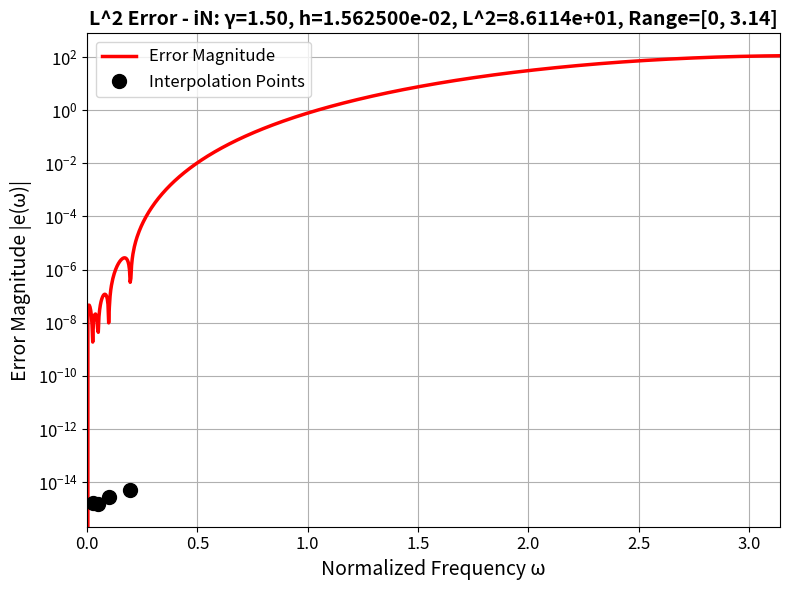

Write the Python code that produced this figure.
import numpy as np
import matplotlib.pyplot as plt
import warnings


def solve_redu_inter_bdy_iN_h(gamma, h=None, x_points_inter=None, plot_flag=False):
    """
    Solve reduced interpolation problem for Weyl derivative boundary scheme iN (7-point scheme).
    
    Input:
        gamma: fractional derivative order
        h: grid spacing (if provided, interpolation points will be auto-selected based on h)
        x_points_inter: interpolation points in frequency space [0, pi] (optional)
        plot_flag: if True, plot comparison and error figures (optional, default: False)
    
    Output:
        x_opt: optimized parameters [a1, a2, a3, a4, a5, a7, alpha, beta]
               (a6 eliminated, a6 = -(a1+a2+a3+a4+a5+a7))
        A: coefficient matrix
        b: right-hand side vector
        L2_error: L^2 error of the approximation (optional)
    """
    
    # Parameter validation and interpolation point selection
    if h is None and x_points_inter is None:
        raise ValueError('At least gamma and h (or x_points_inter) must be provided.')
    
    # Determine mode: check if second argument is h (scalar) or x_points_inter (vector)
    if h is not None:
        h_array = np.asarray(h)
        if h_array.ndim == 0 and 0 < h <= 1:  # scalar
            # Method: Scale by h to cover frequency range
            w_max = 2 * np.pi * h  # Maximum frequency for one period in [0,1)
            w_max = min(w_max, np.pi)  # Cap at Nyquist frequency
            
            # Select points covering [w_max/8, w_max] with good distribution
            # Boundary schemes need at least 4 points (8 parameters, 2 equations per point)
            if w_max > np.pi / 32:
                # For reasonable h, use scaled points
                x_points = np.array([
                    max(w_max / 8, np.pi / 64),  # Low frequency (but not too small)
                    w_max / 4,                   # Mid-low frequency
                    w_max / 2,                   # Mid frequency
                    min(w_max, np.pi / 4)        # High frequency (capped at pi/4 for stability)
                ])
            else:
                # For very small h, use fixed small points
                x_points = np.array([np.pi / 128, np.pi / 64, np.pi / 32, np.pi / 16])
            
            # Ensure points are in valid range and sorted
            x_points = np.clip(x_points, np.pi / 256, np.pi)  # Clamp to [pi/256, pi]
            x_points = np.sort(np.unique(x_points.flatten()))
            
            # Ensure we have at least 4 points (if some are too close, add more)
            if len(x_points) < 4:
                # Add more points if needed
                additional_points = np.linspace(np.pi / 128, min(w_max * 2, np.pi / 4), 4)
                x_points = np.sort(np.unique(np.concatenate([x_points, additional_points])))
                # Ensure at least 4 distinct points
                if len(x_points) < 4:
                    # Add evenly spaced points in valid range to reach 4
                    range_min = max(np.pi / 256, np.min(x_points))
                    range_max = min(np.pi, max(np.pi / 64, np.max(x_points)))
                    if range_max <= range_min:
                        range_max = range_min + np.pi / 32  # Ensure range is non-zero
                    additional_fill = np.linspace(range_min, range_max, 4)
                    x_points = np.sort(np.unique(np.concatenate([x_points, additional_fill])))
                # Ensure we keep at least 4 points
                if len(x_points) > 4:
                    x_points = x_points[:4]  # Keep first 4 if more than needed
            
        elif h_array.ndim > 0:  # vector (backward compatibility)
            # h is actually x_points_inter
            x_points_inter = h
            x_points = np.asarray(x_points_inter).flatten()  # Ensure 1D array
            x_points = np.sort(x_points)
            x_points = np.clip(x_points, 0, np.pi)
            
            if len(x_points) == 0 or len(x_points) < 4:
                raise ValueError('x_points_inter must have at least 4 points.')
            
        else:
            raise ValueError('h must be a positive scalar <= 1 (grid spacing) or a vector (x_points_inter).')
    else:
        x_points = None
    
    # If both h and x_points_inter are provided, x_points_inter takes precedence
    if x_points_inter is not None and len(x_points_inter) >= 4:
        x_points = np.asarray(x_points_inter).flatten()
        x_points = np.sort(x_points)
        x_points = np.clip(x_points, 0, np.pi)
    
    # Final validation
    if x_points is None or len(x_points) == 0 or len(x_points) < 4:
        raise ValueError('At least 4 interpolation points are required for boundary schemes.')
    
    # Check if points are too small (may cause ill-conditioning)
    min_x = np.min(x_points)
    if min_x < np.pi / 128:
        warnings.warn(f'Smallest interpolation point ({min_x:.6f}) is very small. This may cause ill-conditioning.',
                     UserWarning)
    
    n_points = len(x_points)
    n_eq = 2 * n_points  # each point gives real + imag equation
    n_var = 8  # [a1, a2, a3, a5, a6, a7, alpha, beta] (a4 eliminated, a4 = -(a1+a2+a3+a5+a6+a7))
    
    # Precompute trig constants
    s = np.sin(gamma * np.pi / 2)
    c = np.cos(gamma * np.pi / 2)
    
    # Target function (iw)^gamma
    def target_r(x):
        return c * x ** gamma
    
    def target_i(x):
        return s * x ** gamma
    
    # Define the basis functions (8 functions for boundary scheme iN)
    # a6 is eliminated: a6 = -(a1+a2+a3+a4+a5+a7)
    # Real parts
    def phi_r1(x):
        return np.cos(5 * x) - 1  # a1
    
    def phi_r2(x):
        return np.cos(4 * x) - 1  # a2
    
    def phi_r3(x):
        return np.cos(3 * x) - 1  # a3
    
    def phi_r4(x):
        return np.cos(2 * x) - 1  # a4: exp(-2ix) - 1
    
    def phi_r5(x):
        return np.cos(x) - 1  # a5: exp(-ix) - 1
    
    def phi_r6(x):
        return np.cos(x) - 1  # a7: exp(ix) - 1
    
    def phi_r7(x):
        return -2 * c * x ** gamma * np.cos(x)  # alpha
    
    def phi_r8(x):
        return -c * x ** gamma * np.cos(2 * x) - s * x ** gamma * np.sin(2 * x)  # beta
    
    # Imaginary parts
    def phi_i1(x):
        return -np.sin(5 * x)  # a1
    
    def phi_i2(x):
        return -np.sin(4 * x)  # a2
    
    def phi_i3(x):
        return -np.sin(3 * x)  # a3
    
    def phi_i4(x):
        return -np.sin(2 * x)  # a4: exp(-2ix) - 1
    
    def phi_i5(x):
        return -np.sin(x)  # a5: exp(-ix) - 1
    
    def phi_i6(x):
        return np.sin(x)  # a7: exp(ix) - 1
    
    def phi_i7(x):
        return -2 * s * x ** gamma * np.cos(x)  # alpha
    
    def phi_i8(x):
        return -s * x ** gamma * np.cos(2 * x) + c * x ** gamma * np.sin(2 * x)  # beta
    
    phi_r = [phi_r1, phi_r2, phi_r3, phi_r4, phi_r5, phi_r6, phi_r7, phi_r8]
    phi_i = [phi_i1, phi_i2, phi_i3, phi_i4, phi_i5, phi_i6, phi_i7, phi_i8]
    
    # Initialize matrix and vector
    A = np.zeros((n_eq, n_var))
    b = np.zeros(n_eq)
    
    # Fill in A and b: each point gives two equations (real and imaginary)
    for i in range(n_points):
        xi = x_points[i]
        # Real part
        A[2 * i, :] = [f(xi) for f in phi_r]
        b[2 * i] = target_r(xi)
        # Imag part
        A[2 * i + 1, :] = [f(xi) for f in phi_i]
        b[2 * i + 1] = target_i(xi)
    
    # Solve: use least-squares if overdetermined or underdetermined
    x_opt, residuals, rank, s_vals = np.linalg.lstsq(A, b, rcond=None)
    
    # Compute L^2 error on fine grid
    x_fine = np.linspace(0, np.pi, 1000)
    exact_real_fine = target_r(x_fine)
    exact_imag_fine = target_i(x_fine)
    
    num_real_fine = np.zeros_like(x_fine)
    num_imag_fine = np.zeros_like(x_fine)
    for k in range(n_var):
        num_real_fine = num_real_fine + x_opt[k] * phi_r[k](x_fine)
        num_imag_fine = num_imag_fine + x_opt[k] * phi_i[k](x_fine)
    
    # Compute L^2 error: sqrt(integral[0,pi] |exact - numerical|^2 dx)
    # where |exact - numerical|^2 = (real_err)^2 + (imag_err)^2
    err_real_fine = exact_real_fine - num_real_fine
    err_imag_fine = exact_imag_fine - num_imag_fine
    err_mag_sq = err_real_fine ** 2 + err_imag_fine ** 2
    
    # Integrate using trapezoidal rule
    dx_fine = np.pi / (len(x_fine) - 1)
    L2_error = np.sqrt(dx_fine * (np.sum(err_mag_sq) - 0.5 * (err_mag_sq[0] + err_mag_sq[-1])))
    
    # Plot L^2 error figure (only if plot_flag is true)
    if plot_flag:
        # Determine maximum frequency: omega/h where omega = 2*pi
        # Physical frequency range [0, 2*pi/h] in normalized frequency space
        if h is not None and np.isscalar(h) and 0 < h <= 1:
            omega_max = 2 * np.pi / h  # Physical frequency
            w_display = min(omega_max, np.pi)  # Normalized frequency, capped at pi
        else:
            omega_max = 2 * np.pi  # Default physical frequency
            w_display = np.pi  # Default normalized frequency
        
        # Create fine grid for plotting in range [0, w_display]
        x_plot = np.linspace(0, w_display, 1000)
        
        # Compute exact values
        exact_real = target_r(x_plot)
        exact_imag = target_i(x_plot)
        
        # Compute numerical approximation using basis functions
        num_real = np.zeros_like(x_plot)
        num_imag = np.zeros_like(x_plot)
        for k in range(n_var):
            num_real = num_real + x_opt[k] * phi_r[k](x_plot)
            num_imag = num_imag + x_opt[k] * phi_i[k](x_plot)
        
        # Compute error magnitude: |exact - numerical|
        err_real = exact_real - num_real
        err_imag = exact_imag - num_imag
        err_mag = np.sqrt(err_real ** 2 + err_imag ** 2)
        
        # Print L^2 error
        h_display = h if h is not None and np.isscalar(h) else 0
        print(f'Boundary iN scheme: L^2 error = {L2_error:.6e} (gamma={gamma:.2f}, h={h_display:.6e})')
        
        # Plot L^2 error magnitude (only this figure)
        plt.figure(figsize=(8, 6))
        plt.semilogy(x_plot, err_mag, 'r-', linewidth=2.5, label='Error Magnitude')
        # Mark interpolation points
        x_points_in_range = x_points[x_points <= w_display]
        if len(x_points_in_range) > 0:
            err_mag_at_points = np.zeros_like(x_points_in_range)
            exact_real_points = target_r(x_points_in_range)
            exact_imag_points = target_i(x_points_in_range)
            num_real_points = np.zeros_like(x_points_in_range)
            num_imag_points = np.zeros_like(x_points_in_range)
            for k in range(n_var):
                num_real_points = num_real_points + x_opt[k] * phi_r[k](x_points_in_range)
                num_imag_points = num_imag_points + x_opt[k] * phi_i[k](x_points_in_range)
            err_mag_at_points = np.sqrt((exact_real_points - num_real_points) ** 2 +
                                       (exact_imag_points - num_imag_points) ** 2)
            plt.semilogy(x_points_in_range, err_mag_at_points, 'ko', markersize=10,
                        markerfacecolor='k', label='Interpolation Points')
        plt.xlabel('Normalized Frequency ω', fontsize=14)
        plt.ylabel('Error Magnitude |e(ω)|', fontsize=14)
        plt.title(f'L^2 Error - iN: γ={gamma:.2f}, h={h_display:.6e}, L^2={L2_error:.4e}, Range=[0, {w_display:.2f}]',
                 fontsize=14, fontweight='bold')
        plt.legend(loc='best', fontsize=12)
        plt.grid(True)
        plt.xlim([0, w_display])
        plt.tick_params(labelsize=12)
        plt.tight_layout()
        plt.show()
    
    return x_opt, A, b, L2_error


if __name__ == '__main__':
    # Example usage
    gamma = 1.5
    h = 1.0 / 64
    x_opt, A, b, L2_error = solve_redu_inter_bdy_iN_h(gamma, h, None, plot_flag=True)
    print(f"Optimized parameters: {x_opt}")
    print(f"L^2 error: {L2_error:.6e}")
